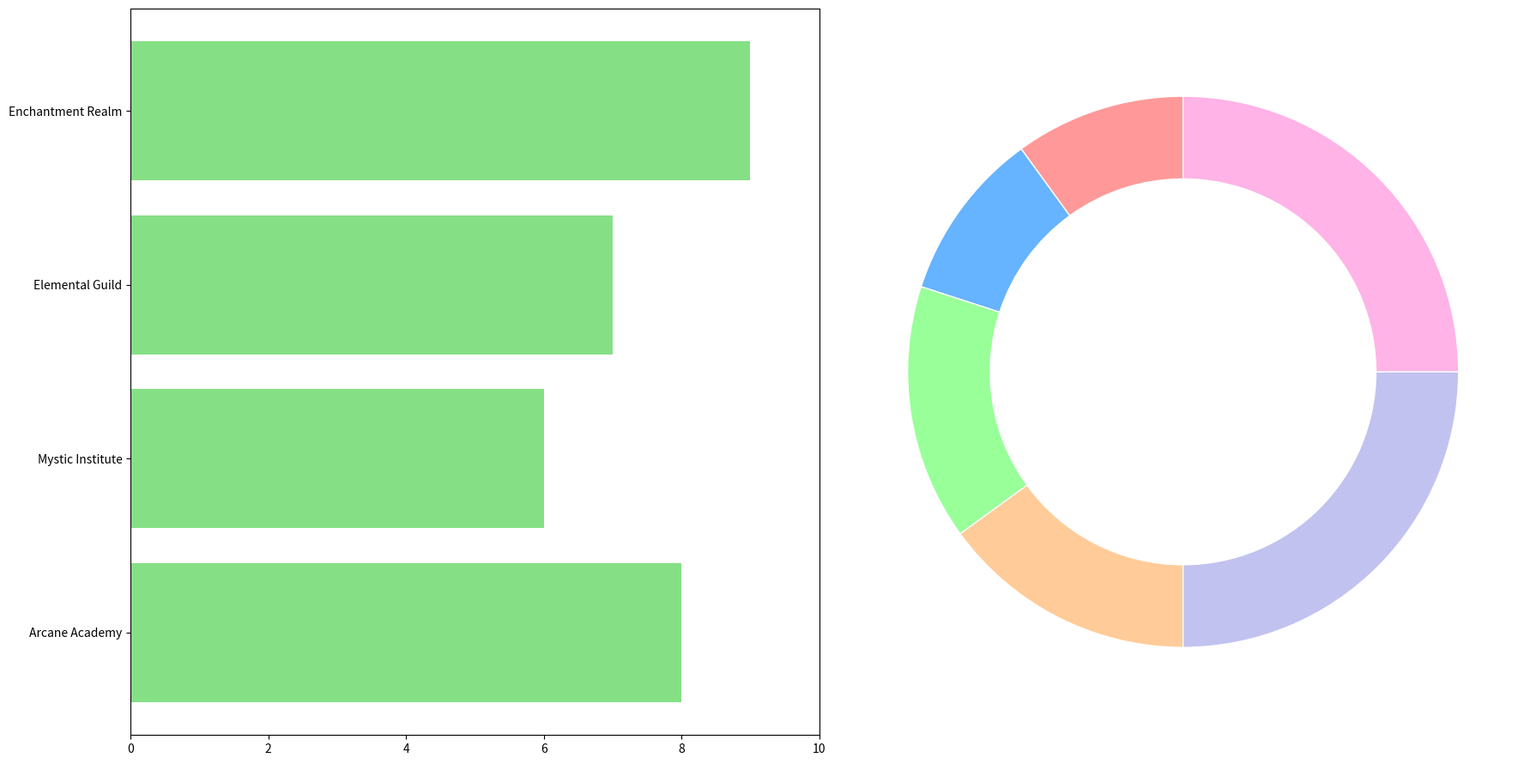

The matplotlib source for this figure:
import matplotlib.pyplot as plt
import numpy as np

# Data
wizardry_schools = ['Arcane Academy', 'Mystic Institute', 'Elemental Guild', 'Enchantment Realm']

arcane_spells = [25, 5, 20, 10, 30, 10]
mystic_spells = [15, 30, 10, 25, 0, 20]
elemental_spells = [35, 5, 20, 25, 15, 0]
enchantment_spells = [10, 10, 15, 15, 25, 25]

average_power_levels = [8, 6, 7, 9]

colors = ['#ff9999', '#66b3ff', '#99ff99', '#ffcc99', '#c2c2f0', '#ffb3e6']

fig, (ax2, ax1) = plt.subplots(1, 2, figsize=(18, 9))

# Plotting the bar chart
ax2.barh(wizardry_schools, average_power_levels, color='#85e085')
ax2.set_xlim(0, 10)

# Plotting the donut pie charts for each Wizardry school
data = [arcane_spells, mystic_spells, elemental_spells, enchantment_spells]

for i, school_data in enumerate(data):
    ax1.clear()
    wedges, texts = ax1.pie(
        school_data,
        colors=colors,
        startangle=90,
        wedgeprops=dict(width=0.3, edgecolor='w')
    )
    center_circle = plt.Circle((0, 0), 0.7, fc='white')
    ax1.add_artist(center_circle)
    plt.pause(1)

plt.tight_layout()
plt.show()
